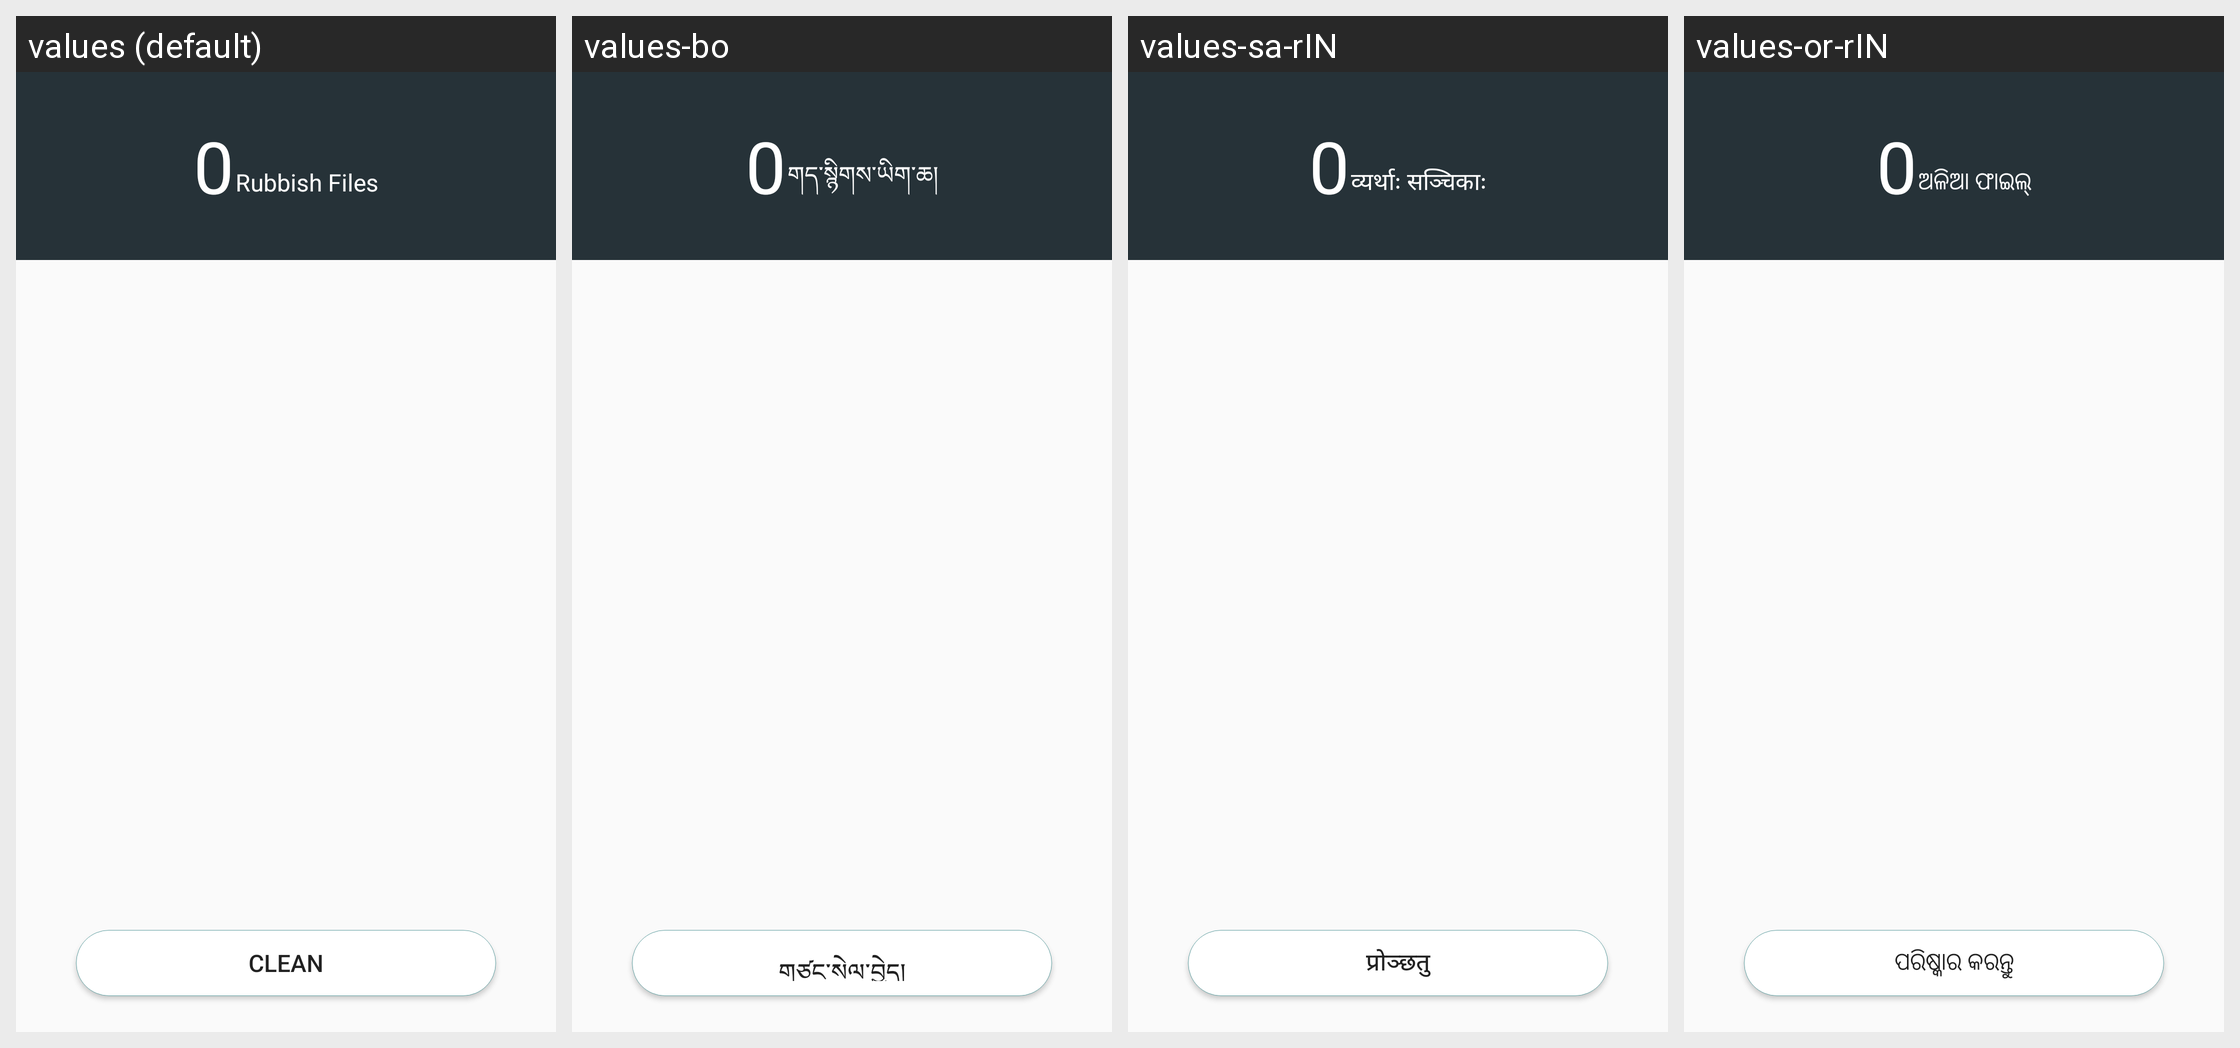

The Android screen above is rendered under several locales of the same app. Produce the string resources it draws, with the default and per-locale values.
Android screen res/layout/manage_storage_clear.xml rendered under 4 locales, left to right: values (default), values-bo, values-sa-rIN, values-or-rIN. Device: Nexus 5 (rendered at 1080×1920; each locale shown at half size, 540×960, under a caption strip naming it); theme CustomTheme.
Other locales in the repository, not shown: values-as, values-bn-rBD, values-brx-rIN, values-doi-rIN, values-gu-rIN, values-hi, values-kn-rIN, values-kok-rIN, values-ks-rIN, values-mai-rIN, values-ml-rIN, values-mni-rIN, values-mr-rIN, values-ne-rNP, values-pa-rIN, values-sat-rIN, values-sd-rIN, values-ta-rIN, values-te-rIN, values-ug, values-ur-rPK, values-zh-rCN, values-zh-rTW.
Strings drawn on this screen, with the default value and each locale's value (text and hints the layout hard-codes, and strings that could not be matched under every locale, appear in the picture but are not listed):

storage_size
  values: 0
  values-bo: 0  [not translated; the default value is used]
  values-sa-rIN: 0  [not translated; the default value is used]
  values-or-rIN: 0  [not translated; the default value is used]

rubbish_file
  values: Rubbish Files
  values-bo: གད་སྙིགས་ཡིག་ཆ།
  values-sa-rIN: व्यर्थाः सञ्चिकाः
  values-or-rIN: ଅଳିଆ ଫାଇଲ୍

clean_memory_button
  values: CLEAN
  values-bo: གཙང་སེལ་བྱེད།
  values-sa-rIN: प्रोञ्छतु
  values-or-rIN: ପରିଷ୍କାର କରନ୍ତୁ
